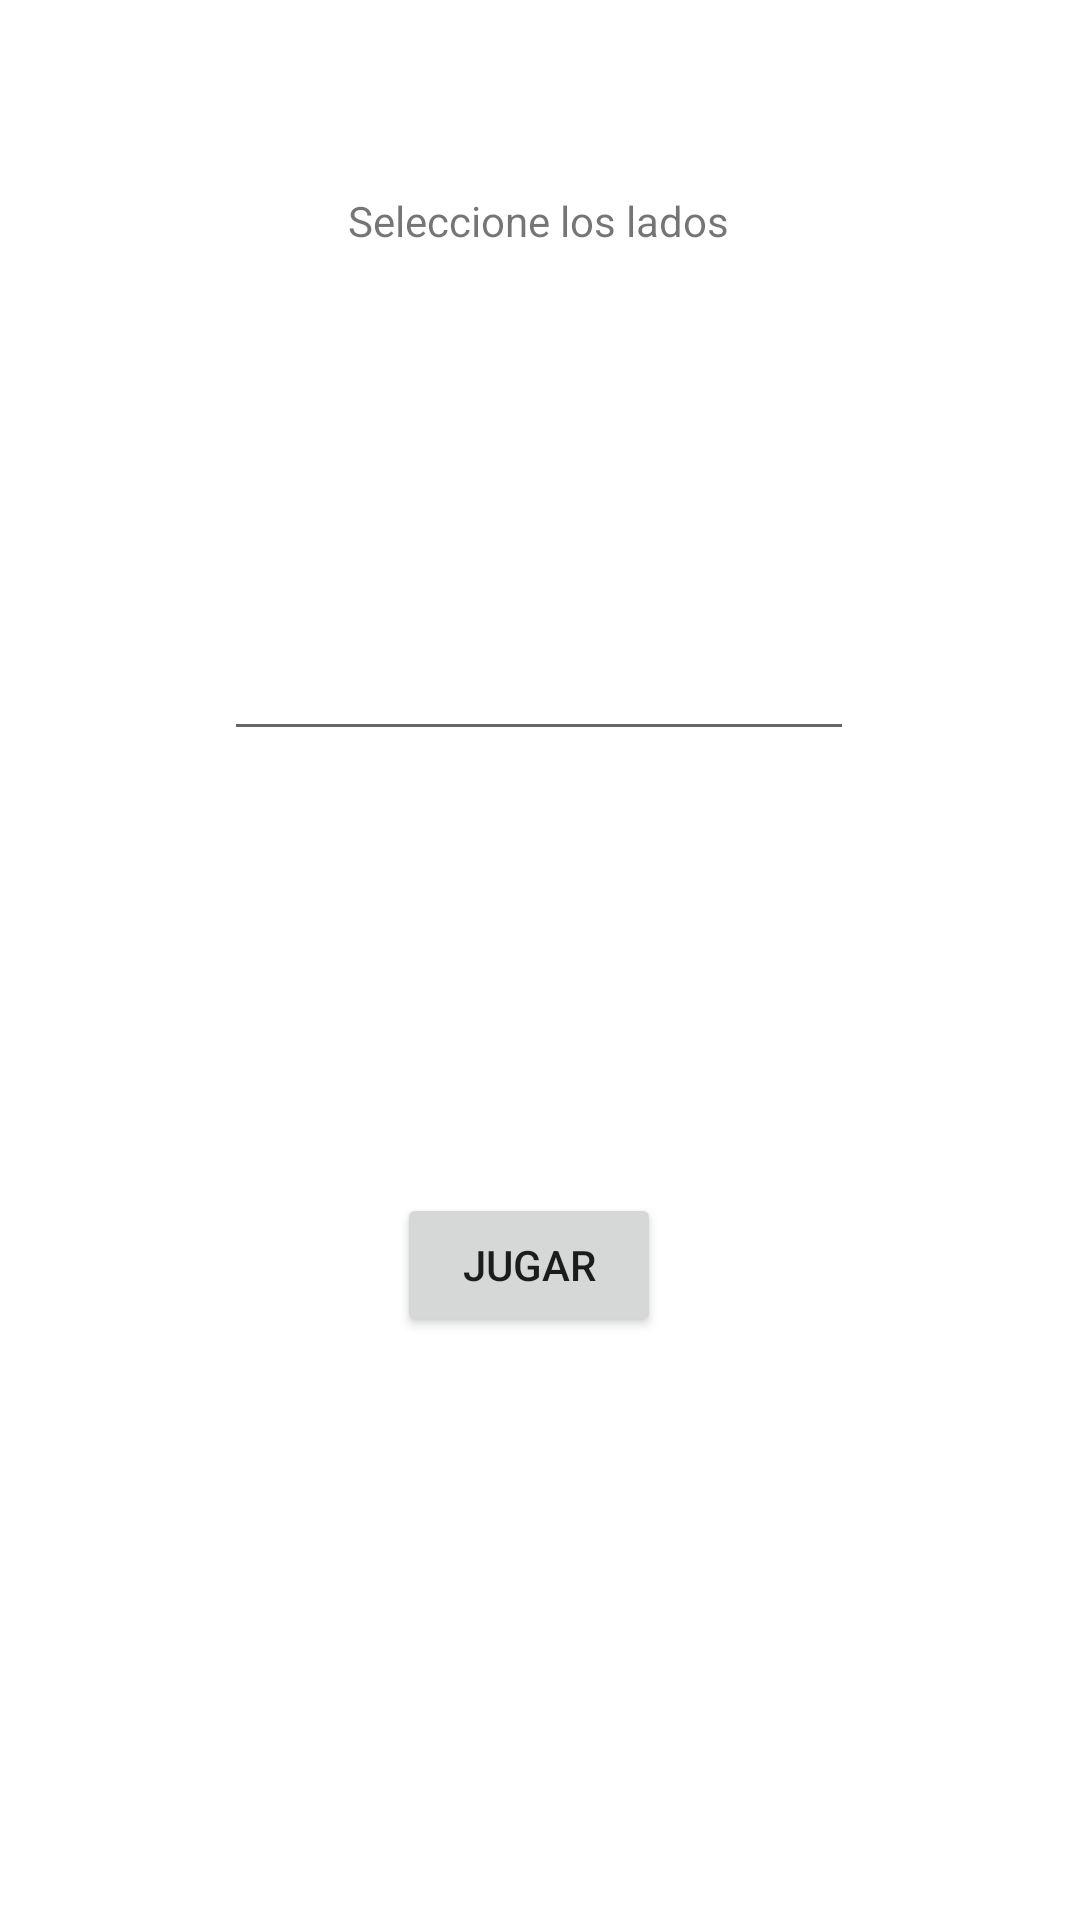

This screen was rendered from an Android layout file. Write that file and the resources it references.
<!-- AndroidManifest.xml: application theme Theme.Tarea1dado -->
<!-- res/layout/activity_main.xml -->
<?xml version="1.0" encoding="utf-8"?>
<androidx.constraintlayout.widget.ConstraintLayout xmlns:android="http://schemas.android.com/apk/res/android"
    xmlns:app="http://schemas.android.com/apk/res-auto"
    xmlns:tools="http://schemas.android.com/tools"
    android:layout_width="match_parent"
    android:layout_height="match_parent"
    tools:context=".MainActivity">

    <TextView
        android:id="@+id/Text"
        android:layout_width="wrap_content"
        android:layout_height="wrap_content"
        android:text="Seleccione los lados"
        app:layout_constraintBottom_toBottomOf="parent"
        app:layout_constraintEnd_toEndOf="parent"
        app:layout_constraintHorizontal_bias="0.498"
        app:layout_constraintStart_toStartOf="parent"
        app:layout_constraintTop_toTopOf="parent"
        app:layout_constraintVertical_bias="0.103" />

    <Button
        android:id="@+id/Boton"
        android:layout_width="wrap_content"
        android:layout_height="wrap_content"
        android:onClick="Crear"
        android:text="Jugar"
        app:layout_constraintBottom_toBottomOf="parent"
        app:layout_constraintEnd_toEndOf="parent"
        app:layout_constraintHorizontal_bias="0.486"
        app:layout_constraintStart_toStartOf="parent"
        app:layout_constraintTop_toTopOf="parent"
        app:layout_constraintVertical_bias="0.672" />

    <EditText
        android:id="@+id/Numero"
        android:layout_width="wrap_content"
        android:layout_height="wrap_content"
        android:ems="10"
        android:inputType="number"
        app:layout_constraintBottom_toBottomOf="parent"
        app:layout_constraintEnd_toEndOf="parent"
        app:layout_constraintHorizontal_bias="0.497"
        app:layout_constraintStart_toStartOf="parent"
        app:layout_constraintTop_toTopOf="parent"
        app:layout_constraintVertical_bias="0.349" />
</androidx.constraintlayout.widget.ConstraintLayout>
<!-- resources referenced by this layout -->
<resources>
  <style name="Theme.Tarea1dado" parent="Theme.MaterialComponents.DayNight.DarkActionBar">
          
          <item name="colorPrimary">@color/purple_500</item>
          <item name="colorPrimaryVariant">@color/purple_700</item>
          <item name="colorOnPrimary">@color/white</item>
          
          <item name="colorSecondary">@color/teal_200</item>
          <item name="colorSecondaryVariant">@color/teal_700</item>
          <item name="colorOnSecondary">@color/black</item>
          
          <item name="android:statusBarColor" tools:targetApi="l">?attr/colorPrimaryVariant</item>
          
      </style>
  <!-- not gathered from this repository: default colours our renderer supplied (Android Studio template values) -->
  <color name="purple_500">#FF6200EE</color>
  <color name="purple_700">#FF3700B3</color>
  <color name="teal_200">#FF03DAC5</color>
  <color name="teal_700">#FF018786</color>
  <color name="black">#FF000000</color>
  <color name="white">#FFFFFFFF</color>
</resources>
